Photos from the image-classification dataset "industrial_defects" in the GitHub repository Shrexshth/GARUDA. Its 5 classes are: crack, hole, normal, rust, scratch.

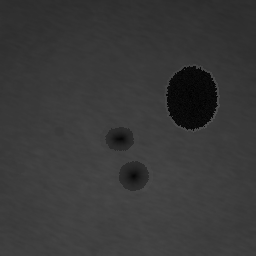
Label: hole

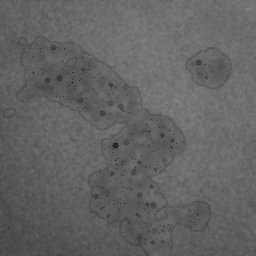
Label: rust

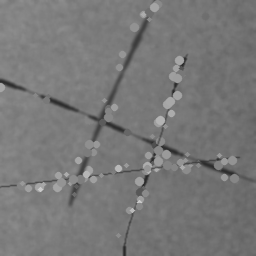
Label: scratch

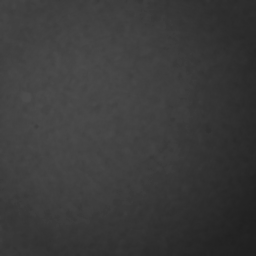
Label: normal

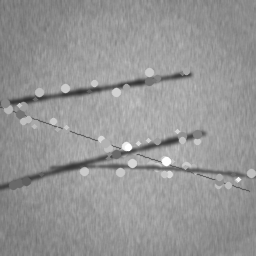
Label: scratch

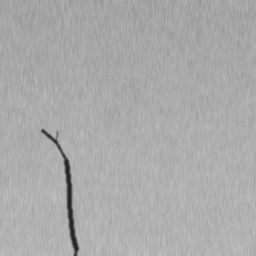
Label: crack
